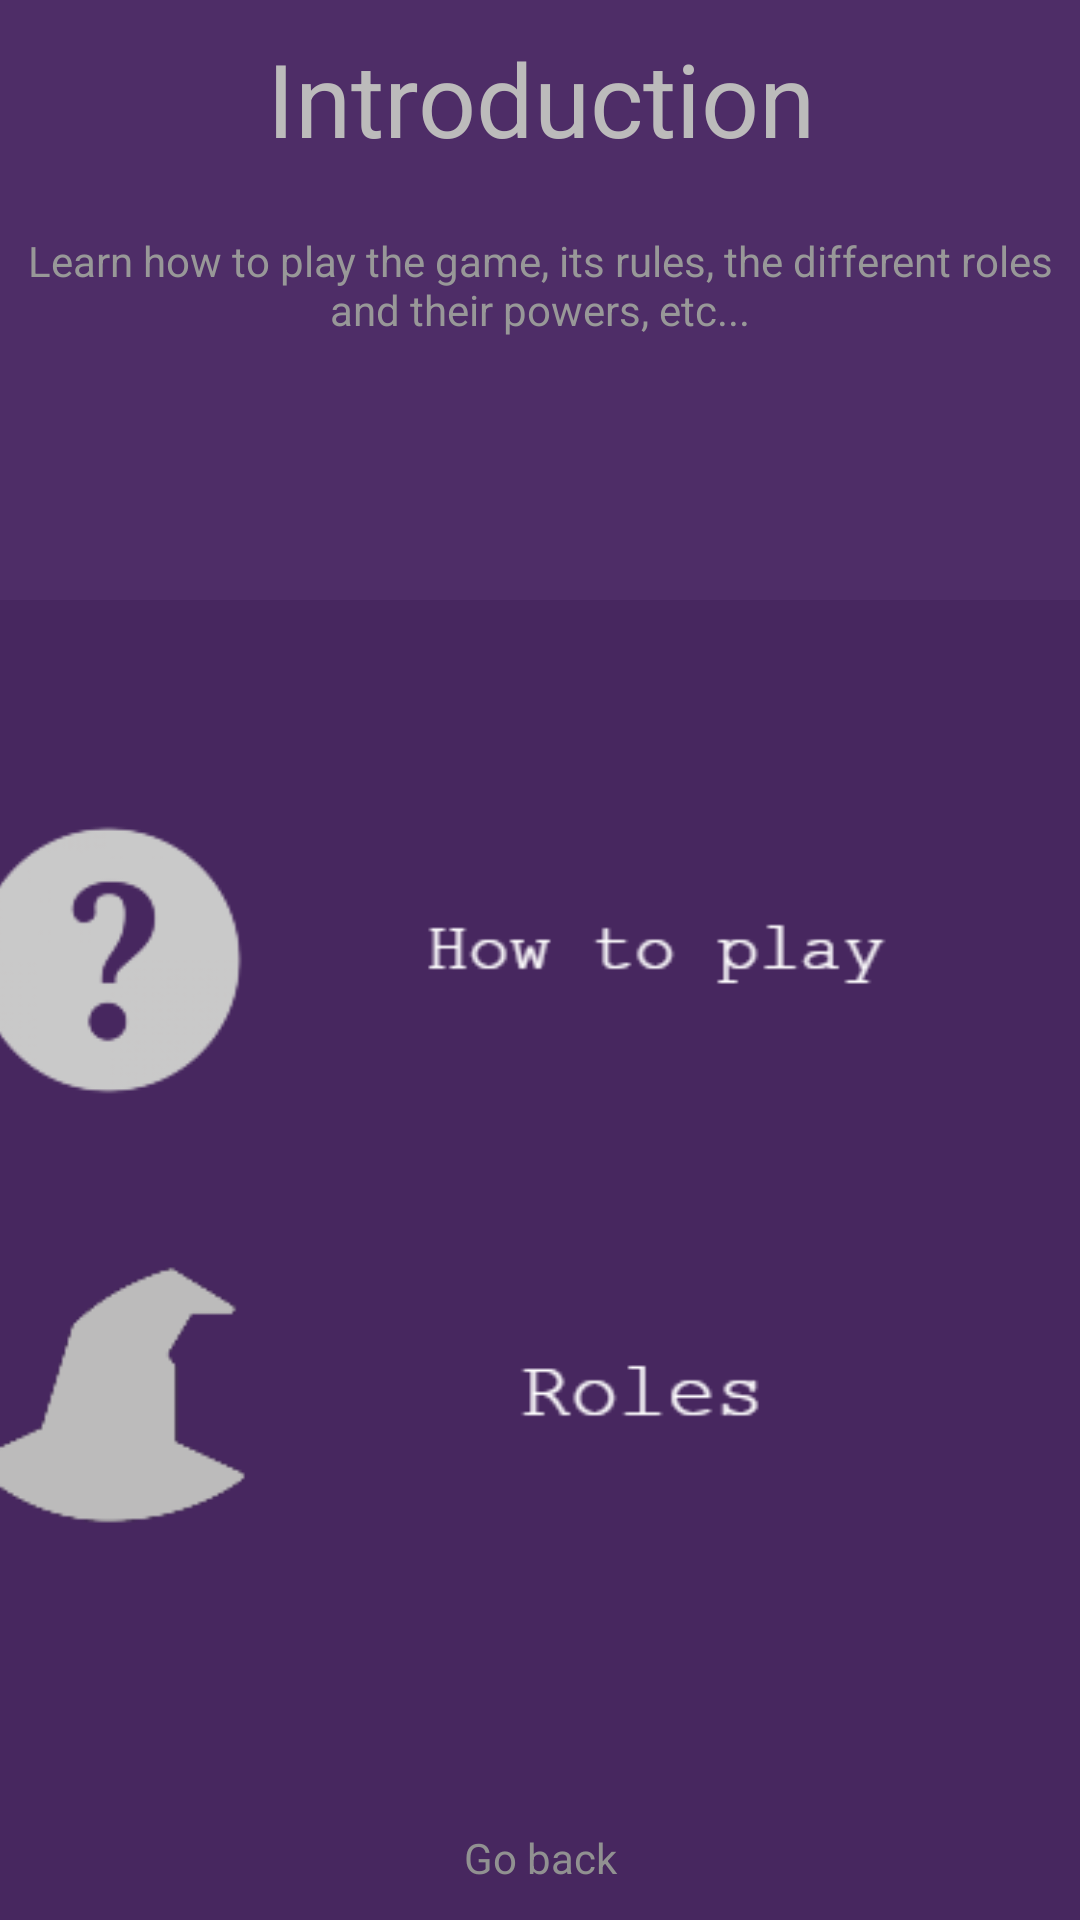

Here is an Android app screen rendered from its layout file. Give the layout XML and the strings, colors and styles it references.
<!-- AndroidManifest.xml: application theme AppTheme -->
<!-- res/layout/fragment_introduction.xml -->
<?xml version="1.0" encoding="utf-8"?>
<FrameLayout xmlns:android="http://schemas.android.com/apk/res/android"
    xmlns:app="http://schemas.android.com/apk/res-auto"
    xmlns:tools="http://schemas.android.com/tools"
    android:layout_width="match_parent"
    android:layout_height="match_parent"
    android:background="#47275F"
    tools:context=".Fragments.IntroductionFragment">

    <androidx.constraintlayout.widget.ConstraintLayout
        android:layout_width="match_parent"
        android:layout_height="match_parent">

        <ImageView
            android:id="@+id/imageView8"
            android:layout_width="450dp"
            android:layout_height="200dp"
            android:layout_marginBottom="430dp"
            android:src="@android:drawable/screen_background_dark"
            app:layout_constraintBottom_toBottomOf="parent"
            app:layout_constraintEnd_toEndOf="parent"
            app:layout_constraintHorizontal_bias="0.512"
            app:layout_constraintStart_toStartOf="parent"
            app:layout_constraintTop_toTopOf="parent"
            app:layout_constraintVertical_bias="0.0"
            app:tint="#4E2D67" />

        <TextView
            android:id="@+id/introToMainPageTxt"
            android:layout_width="91dp"
            android:layout_height="21dp"
            android:layout_marginTop="600dp"
            android:text="Go back"
            android:textAlignment="center"
            android:textColor="#919191"
            app:layout_constraintBottom_toBottomOf="parent"
            app:layout_constraintEnd_toEndOf="parent"
            app:layout_constraintStart_toStartOf="parent"
            app:layout_constraintTop_toTopOf="parent" />

        <ImageView
            android:id="@+id/introToTutorialImg"
            android:layout_width="385dp"
            android:layout_height="100dp"
            android:src="@drawable/helpicon"
            app:layout_constraintBottom_toBottomOf="parent"
            app:layout_constraintEnd_toEndOf="parent"
            app:layout_constraintStart_toStartOf="parent"
            app:layout_constraintTop_toTopOf="parent" />

        <ImageView
            android:id="@+id/introToRolesImg"
            android:layout_width="385dp"
            android:layout_height="100dp"
            android:layout_marginTop="290dp"
            android:src="@drawable/rolesicon"
            app:layout_constraintBottom_toBottomOf="parent"
            app:layout_constraintEnd_toEndOf="parent"
            app:layout_constraintStart_toStartOf="parent"
            app:layout_constraintTop_toTopOf="parent" />

        <TextView
            android:id="@+id/textView3"
            android:layout_width="400dp"
            android:layout_height="50dp"
            android:layout_marginBottom="570dp"
            android:text="Introduction"
            android:textAlignment="center"
            android:textColor="#BCBBBB"
            android:textSize="34sp"
            app:layout_constraintBottom_toBottomOf="parent"
            app:layout_constraintEnd_toEndOf="parent"
            app:layout_constraintStart_toStartOf="parent"
            app:layout_constraintTop_toTopOf="parent" />

        <TextView
            android:id="@+id/textView5"
            android:layout_width="wrap_content"
            android:layout_height="wrap_content"
            android:layout_marginBottom="450dp"
            android:text="Learn how to play the game, its rules, the different roles and their powers, etc..."
            android:textAlignment="center"
            android:textColor="#989898"
            app:layout_constraintBottom_toBottomOf="parent"
            app:layout_constraintEnd_toEndOf="parent"
            app:layout_constraintStart_toStartOf="parent"
            app:layout_constraintTop_toTopOf="parent" />

    </androidx.constraintlayout.widget.ConstraintLayout>
</FrameLayout>
<!-- resources referenced by this layout -->
<resources>
  <!-- drawable helpicon: png bitmap (drawable, 7014 bytes) -->
  <!-- drawable rolesicon: png bitmap (drawable, 4743 bytes) -->
  <style name="AppTheme" parent="Theme.AppCompat.Light.NoActionBar">
      </style>
</resources>
